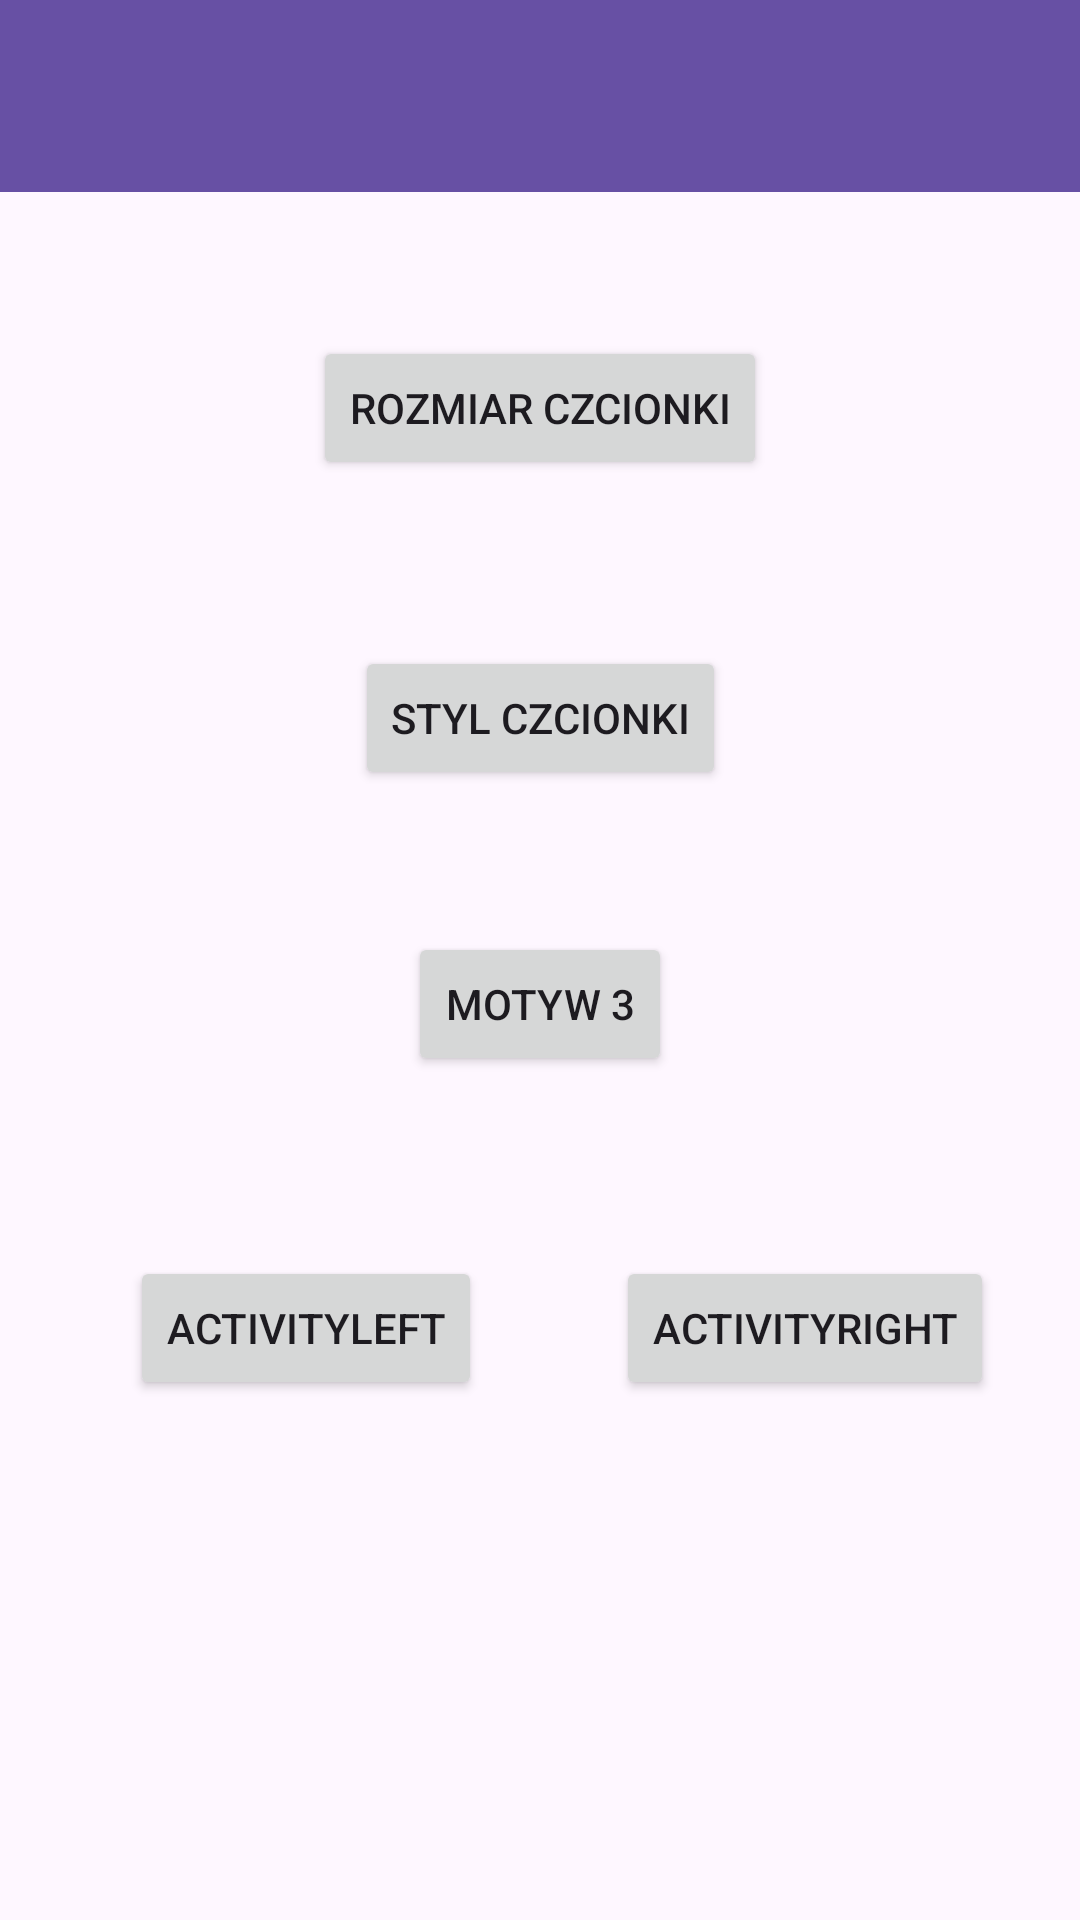

The Android layout XML behind this screen, and the referenced resources:
<!-- AndroidManifest.xml: application theme Theme.ĆWICZENIE2Android -->
<!-- res/layout/activity_main.xml -->
<?xml version="1.0" encoding="utf-8"?>
<androidx.coordinatorlayout.widget.CoordinatorLayout xmlns:android="http://schemas.android.com/apk/res/android"
    xmlns:app="http://schemas.android.com/apk/res-auto"
    xmlns:tools="http://schemas.android.com/tools"
    android:layout_width="match_parent"
    android:layout_height="match_parent"
    tools:context=".MainActivity">

    <com.google.android.material.appbar.AppBarLayout
        android:layout_width="match_parent"
        android:layout_height="wrap_content">

        <androidx.appcompat.widget.Toolbar
            android:id="@+id/toolbar"
            android:layout_width="match_parent"
            android:layout_height="wrap_content"
            android:background="?attr/colorPrimary"
            android:minHeight="?attr/actionBarSize"
            android:theme="?attr/actionBarTheme" />
    </com.google.android.material.appbar.AppBarLayout>

    <androidx.constraintlayout.widget.ConstraintLayout
        android:layout_width="match_parent"
        android:layout_height="match_parent">

        <Button
            android:id="@+id/theme1"
            android:layout_width="wrap_content"
            android:layout_height="wrap_content"
            android:layout_marginTop="16dp"
            android:text="@string/rozmiar"
            app:layout_constraintBottom_toTopOf="@+id/theme2"
            app:layout_constraintEnd_toEndOf="parent"
            app:layout_constraintStart_toStartOf="parent"
            app:layout_constraintTop_toTopOf="parent"
            app:layout_constraintVertical_bias="0.635"
            app:layout_constraintVertical_chainStyle="packed" />

        <Button
            android:id="@+id/theme2"
            android:layout_width="wrap_content"
            android:layout_height="wrap_content"
            android:text="@string/styl"
            app:layout_constraintBottom_toBottomOf="parent"
            app:layout_constraintEnd_toEndOf="parent"
            app:layout_constraintStart_toStartOf="parent"
            app:layout_constraintTop_toTopOf="parent"
            app:layout_constraintVertical_bias="0.364"
            app:layout_constraintVertical_chainStyle="packed" />

        <Button
            android:id="@+id/theme3"
            android:layout_width="wrap_content"
            android:layout_height="wrap_content"
            android:text="@string/theme3"
            app:layout_constraintBottom_toBottomOf="parent"
            app:layout_constraintEnd_toEndOf="parent"
            app:layout_constraintStart_toStartOf="parent"
            app:layout_constraintTop_toTopOf="parent"
            app:layout_constraintVertical_bias="0.525"
            app:layout_constraintVertical_chainStyle="packed" />

        <Button
            android:id="@+id/actleft"
            android:layout_width="wrap_content"
            android:layout_height="wrap_content"
            android:text="ActivityLeft"
            app:layout_constraintBottom_toBottomOf="parent"
            app:layout_constraintEnd_toEndOf="parent"
            app:layout_constraintHorizontal_bias="0.179"
            app:layout_constraintStart_toStartOf="parent"
            app:layout_constraintTop_toBottomOf="@+id/theme3"
            app:layout_constraintVertical_bias="0.257" />

        <Button
            android:id="@+id/actright"
            android:layout_width="wrap_content"
            android:layout_height="wrap_content"
            android:text="ActivityRight"
            app:layout_constraintBottom_toBottomOf="parent"
            app:layout_constraintEnd_toEndOf="parent"
            app:layout_constraintHorizontal_bias="0.611"
            app:layout_constraintStart_toEndOf="@+id/actleft"
            app:layout_constraintTop_toBottomOf="@+id/theme3"
            app:layout_constraintVertical_bias="0.257" />
    </androidx.constraintlayout.widget.ConstraintLayout>

</androidx.coordinatorlayout.widget.CoordinatorLayout>
<!-- resources referenced by this layout -->
<resources>
  <string name="rozmiar">Rozmiar czcionki</string>
  <string name="styl">Styl czcionki</string>
  <string name="theme3">Motyw 3</string>
  <style name="Theme.ĆWICZENIE2Android" parent="Base.Theme.ĆWICZENIE2Android">
          <item name="windowActionModeOverlay">true</item>
      </style>
  <style name="Base.Theme.ĆWICZENIE2Android" parent="Theme.Material3.DayNight.NoActionBar">
          <item name="windowActionModeOverlay">true</item>
          
          
      </style>
</resources>
